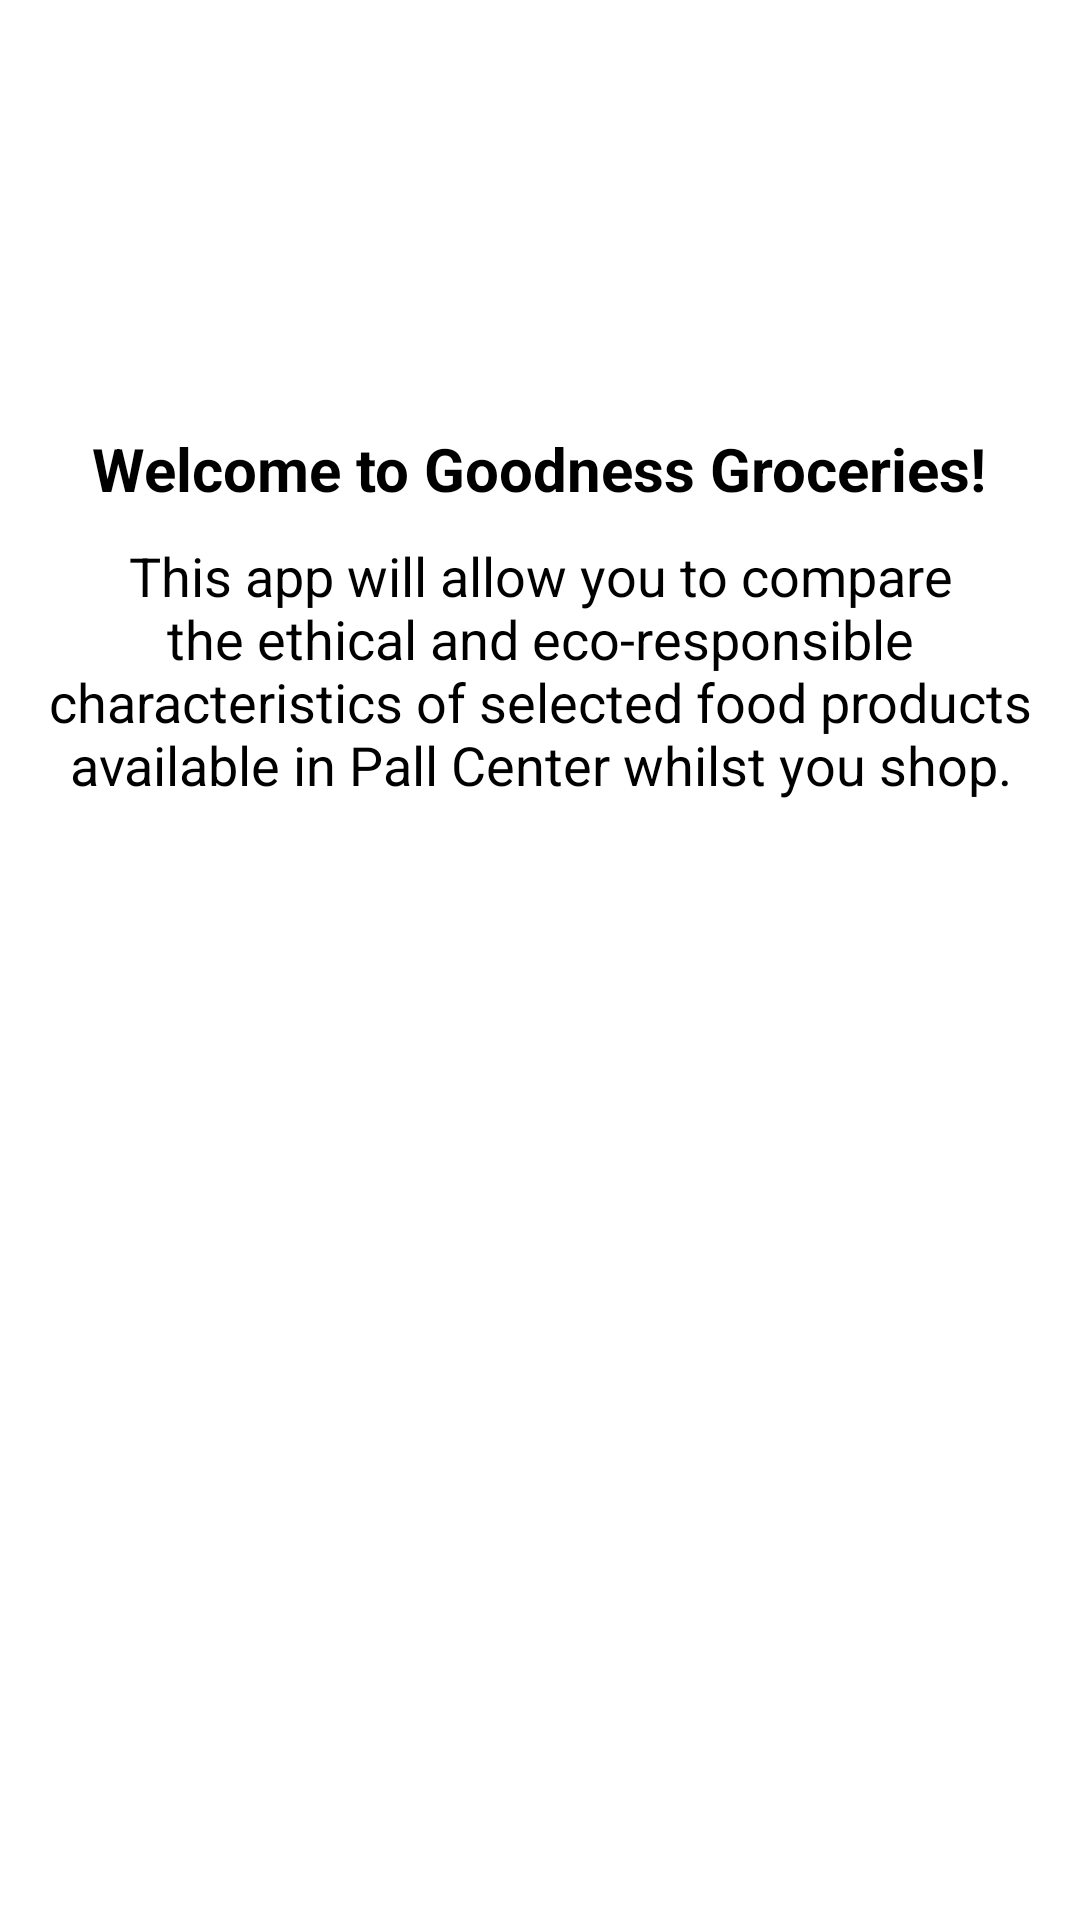

This screen was rendered from an Android layout file. Write that file and the resources it references.
<!-- AndroidManifest.xml: application theme AppTheme -->
<!-- res/layout/onbording_one_layout.xml -->
<?xml version="1.0" encoding="utf-8"?>
<RelativeLayout xmlns:android="http://schemas.android.com/apk/res/android"
        xmlns:app="http://schemas.android.com/apk/res-auto"
        android:layout_width="match_parent"
    android:layout_height="match_parent"
    android:background="@color/white">


    <ImageView
            android:id="@+id/icon"
            android:layout_width="@dimen/icon_width"
            android:layout_height="@dimen/icon_width"
            android:layout_marginTop="@dimen/padding2"
            android:layout_centerHorizontal="true"
            android:src="@drawable/uni_icon"
            android:visibility="gone" />

    <RelativeLayout
        android:layout_width="wrap_content"
        android:layout_height="wrap_content"
        android:layout_centerInParent="true"
        android:gravity="center_horizontal"
        android:layout_below="@+id/icon"
        android:padding="@dimen/padding"
        android:orientation="vertical">


        <TextView
            android:id="@+id/slide_one_title"
            android:layout_width="wrap_content"
            android:layout_height="wrap_content"
            android:text="@string/welcome_page_1_title"
            android:textColor="@android:color/black"
            android:layout_gravity="center_horizontal"
            android:layout_centerHorizontal="true"
            android:layout_alignParentTop="true"
            android:gravity="center_horizontal"
            style="@style/texttitlestyle" />

        <TextView
            android:id="@+id/slide_one_doc"
            android:layout_width="wrap_content"
            android:layout_height="wrap_content"
            android:layout_gravity="center_horizontal"
            android:layout_centerHorizontal="true"
            android:layout_marginTop="@dimen/padding2"
            android:text="@string/welcome_page_1_text"
            android:textAlignment="center"
            android:gravity="center_horizontal"
            style="@style/textdatastyle"
            android:layout_below="@+id/slide_one_title"/>

        <ImageView
                android:layout_width="@dimen/onboarding_image_width"
                android:layout_height="@dimen/onboarding_image_width"
                android:layout_gravity="center_horizontal"
                android:layout_centerHorizontal="true"
                android:layout_marginTop="@dimen/padding2"
                android:layout_below="@+id/slide_one_doc"
                app:srcCompat="@drawable/two_onbord" />

    </RelativeLayout>
</RelativeLayout>
<!-- resources referenced by this layout -->
<resources>
  <color name="white">#ffffff</color>
  <dimen name="icon_width">120dp</dimen>
  <dimen name="onboarding_image_width">220dp</dimen>
  <dimen name="padding">10dp</dimen>
  <dimen name="padding2">10dp</dimen>
  <string name="welcome_page_1_text">This app will allow you to compare the ethical and eco-responsible characteristics of selected food products available in Pall Center whilst you shop.</string>
  <string name="welcome_page_1_title">Welcome to Goodness Groceries!</string>
  <style name="textdatastyle" parent="TextAppearance.AppCompat">
          <item name="android:textColor">@color/black</item>
          <item name="android:textSize">@dimen/txt_doc_size</item>
          <item name="android:textStyle">normal</item>
      </style>
  <style name="texttitlestyle" parent="TextAppearance.AppCompat">
          <item name="android:textColor">@color/black</item>
          <item name="android:textSize">@dimen/txt_title_size</item>
          <item name="android:textStyle">bold</item>
      </style>
  <style name="AppTheme" parent="Theme.MaterialComponents.Light.Bridge">
          
          <item name="colorPrimary">@color/black_overlay</item>
          <item name="colorPrimaryDark">@color/gray_dark</item>
          <item name="colorAccent">@color/palette_blue1</item>
          <item name="android:forceDarkAllowed" tools:targetApi="q">false</item>
      </style>
  <color name="black">#000000</color>
  <dimen name="txt_doc_size">18dp</dimen>
  <dimen name="txt_title_size">20dp</dimen>
  <color name="black_overlay">@color/gray_dark</color>
  <color name="gray_dark">#808080</color>
  <color name="palette_blue1">#12667B</color>
</resources>
